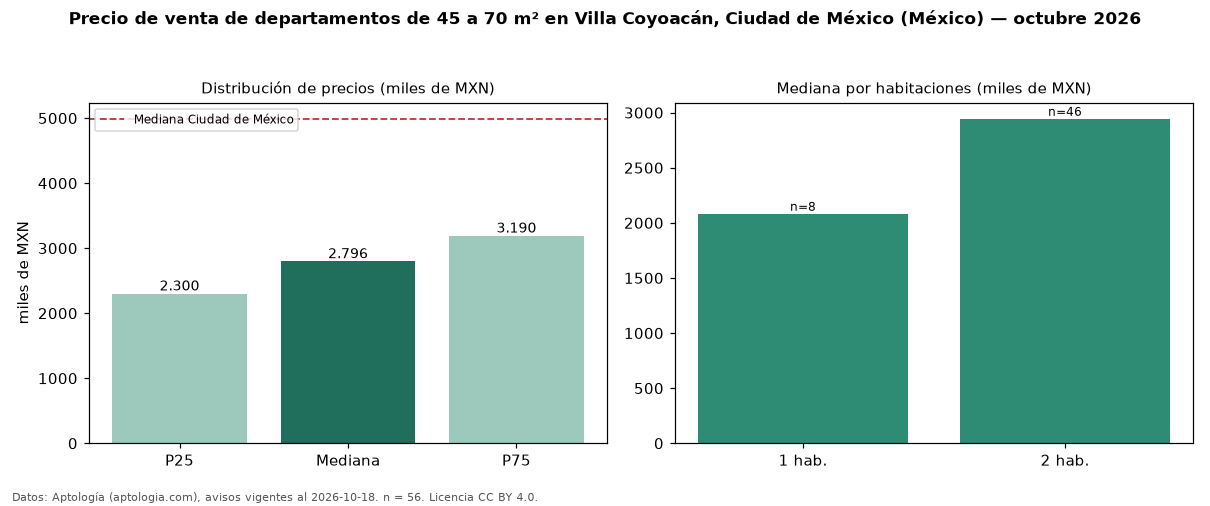

The table this chart was drawn from, first rows:
seccion, metrica, valor, moneda, n
filtro, area2, de 45 a 70 m², , 56
precio, p25, 2300004, MXN, 56
precio, mediana, 2796082, MXN, 56
precio, p75, 3190001, MXN, 56
precio, minimo, 1960000, MXN, 56
precio, maximo, 3680005, MXN, 56
m2, mediana_precio_m2, 43097, MXN, 56
m2, area_mediana_m2, 63.0, m2, 56
banos, mediana_banos, 1.0, , 
habitaciones, 1, 2082504, MXN, 8
habitaciones, 2, 2944289, MXN, 46
ciudad, mediana_ciudad_referencia, 4990000, MXN, 
ciudad, mediana_m2_ciudad, 53447, MXN, 
fuente, fecha_datos, 2026-10-18, , 
fuente, atribucion, https://www.aptologia.com/, , 
fuente, licencia, CC BY 4.0, , 
